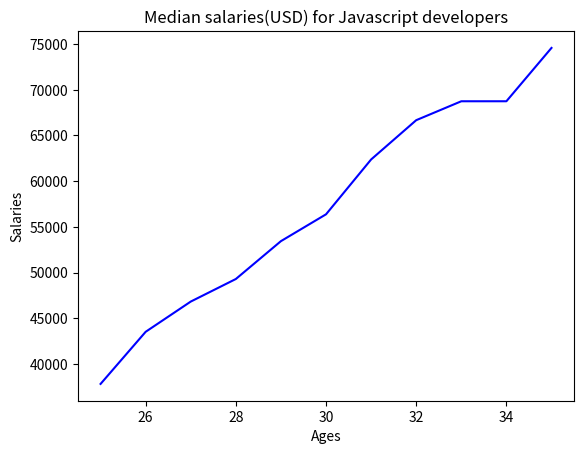

Write Python code to recreate this figure.
from matplotlib import pyplot as plt


ages_x = [25, 26, 27, 28, 29, 30, 31, 32, 33, 34, 35]
js_dev_y = [37810, 43515, 46823, 49293, 53437,56373, 62375, 66674, 68745, 68746, 74583]

plt.plot(ages_x,js_dev_y,'b')
plt.title('Median salaries(USD) for Javascript developers')
plt.xlabel('Ages')
plt.ylabel('Salaries')

plt.show()